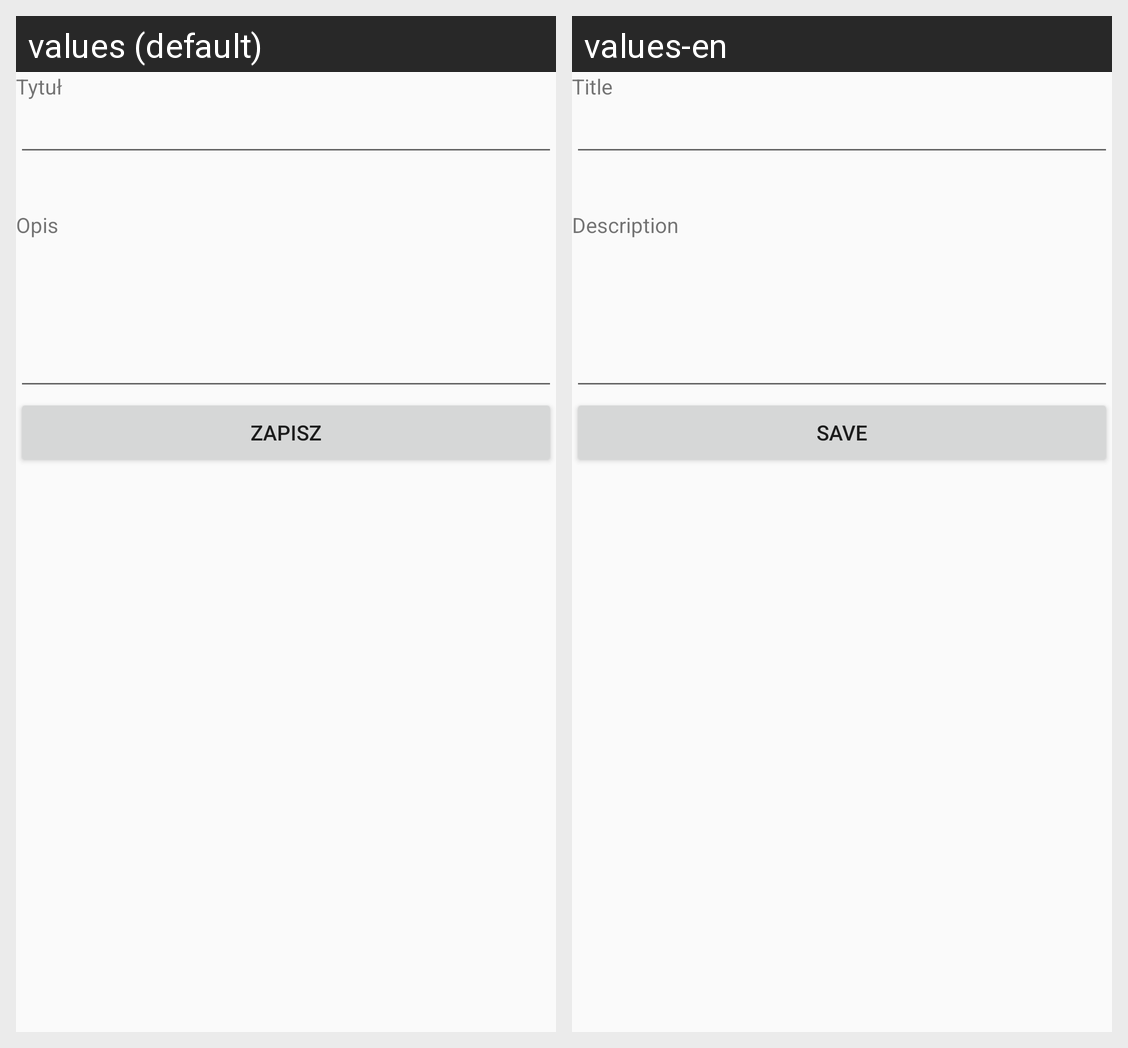

Strings drawn on this Android screen and how each of the app's shown locales translates them:
Android screen res/layout/view3_list_item_edit.xml rendered under 2 locales, left to right: values (default), values-en. Device: Nexus 5 (rendered at 1080×1920; each locale shown at half size, 540×960, under a caption strip naming it); theme AppTheme.
Strings drawn on this screen, with the default value and each locale's value (text and hints the layout hard-codes, and strings that could not be matched under every locale, appear in the picture but are not listed):

title
  values: Tytuł
  values-en: Title

description
  values: Opis
  values-en: Description

save
  values: Zapisz
  values-en: Save
